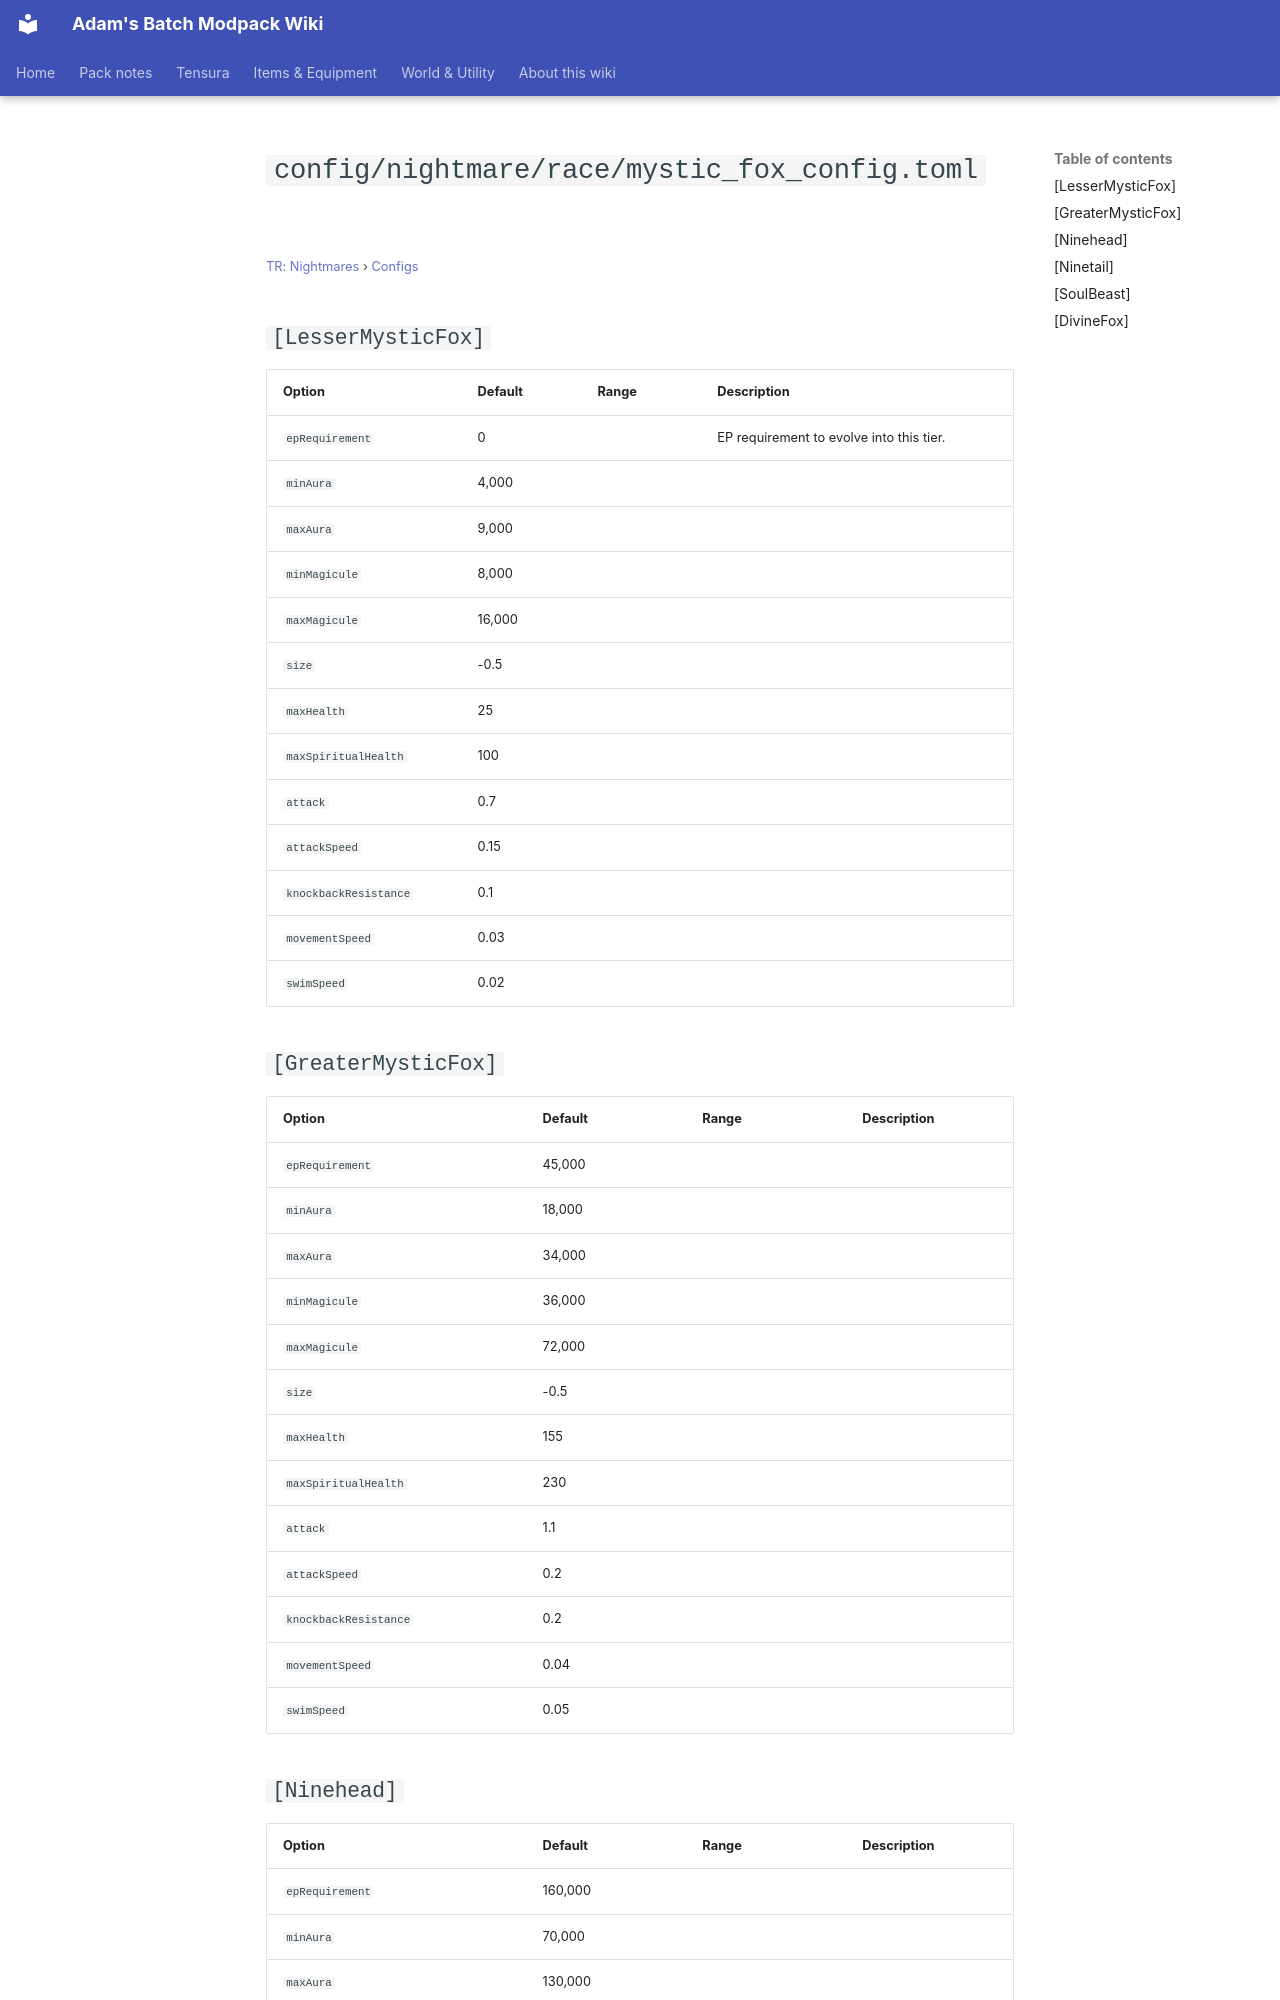

repository: Proteus-Nell/Adams-Batch-MC-Modpack-Wiki · page: tr-nightmares/configs/config-nightmare-race-mystic-fox-config/index.html · generator: mkdocs

# `config/nightmare/race/mystic_fox_config.toml`

<small>[TR: Nightmares](../index.md) &rsaquo; [Configs](index.md)</small>

## `[LesserMysticFox]`

| Option | Default | Range | Description |
|---|---|---|---|
| `epRequirement` | 0 |  | EP requirement to evolve into this tier. |
| `minAura` | 4,000 |  |  |
| `maxAura` | 9,000 |  |  |
| `minMagicule` | 8,000 |  |  |
| `maxMagicule` | 16,000 |  |  |
| `size` | -0.5 |  |  |
| `maxHealth` | 25 |  |  |
| `maxSpiritualHealth` | 100 |  |  |
| `attack` | 0.7 |  |  |
| `attackSpeed` | 0.15 |  |  |
| `knockbackResistance` | 0.1 |  |  |
| `movementSpeed` | 0.03 |  |  |
| `swimSpeed` | 0.02 |  |  |

## `[GreaterMysticFox]`

| Option | Default | Range | Description |
|---|---|---|---|
| `epRequirement` | 45,000 |  |  |
| `minAura` | 18,000 |  |  |
| `maxAura` | 34,000 |  |  |
| `minMagicule` | 36,000 |  |  |
| `maxMagicule` | 72,000 |  |  |
| `size` | -0.5 |  |  |
| `maxHealth` | 155 |  |  |
| `maxSpiritualHealth` | 230 |  |  |
| `attack` | 1.1 |  |  |
| `attackSpeed` | 0.2 |  |  |
| `knockbackResistance` | 0.2 |  |  |
| `movementSpeed` | 0.04 |  |  |
| `swimSpeed` | 0.05 |  |  |
